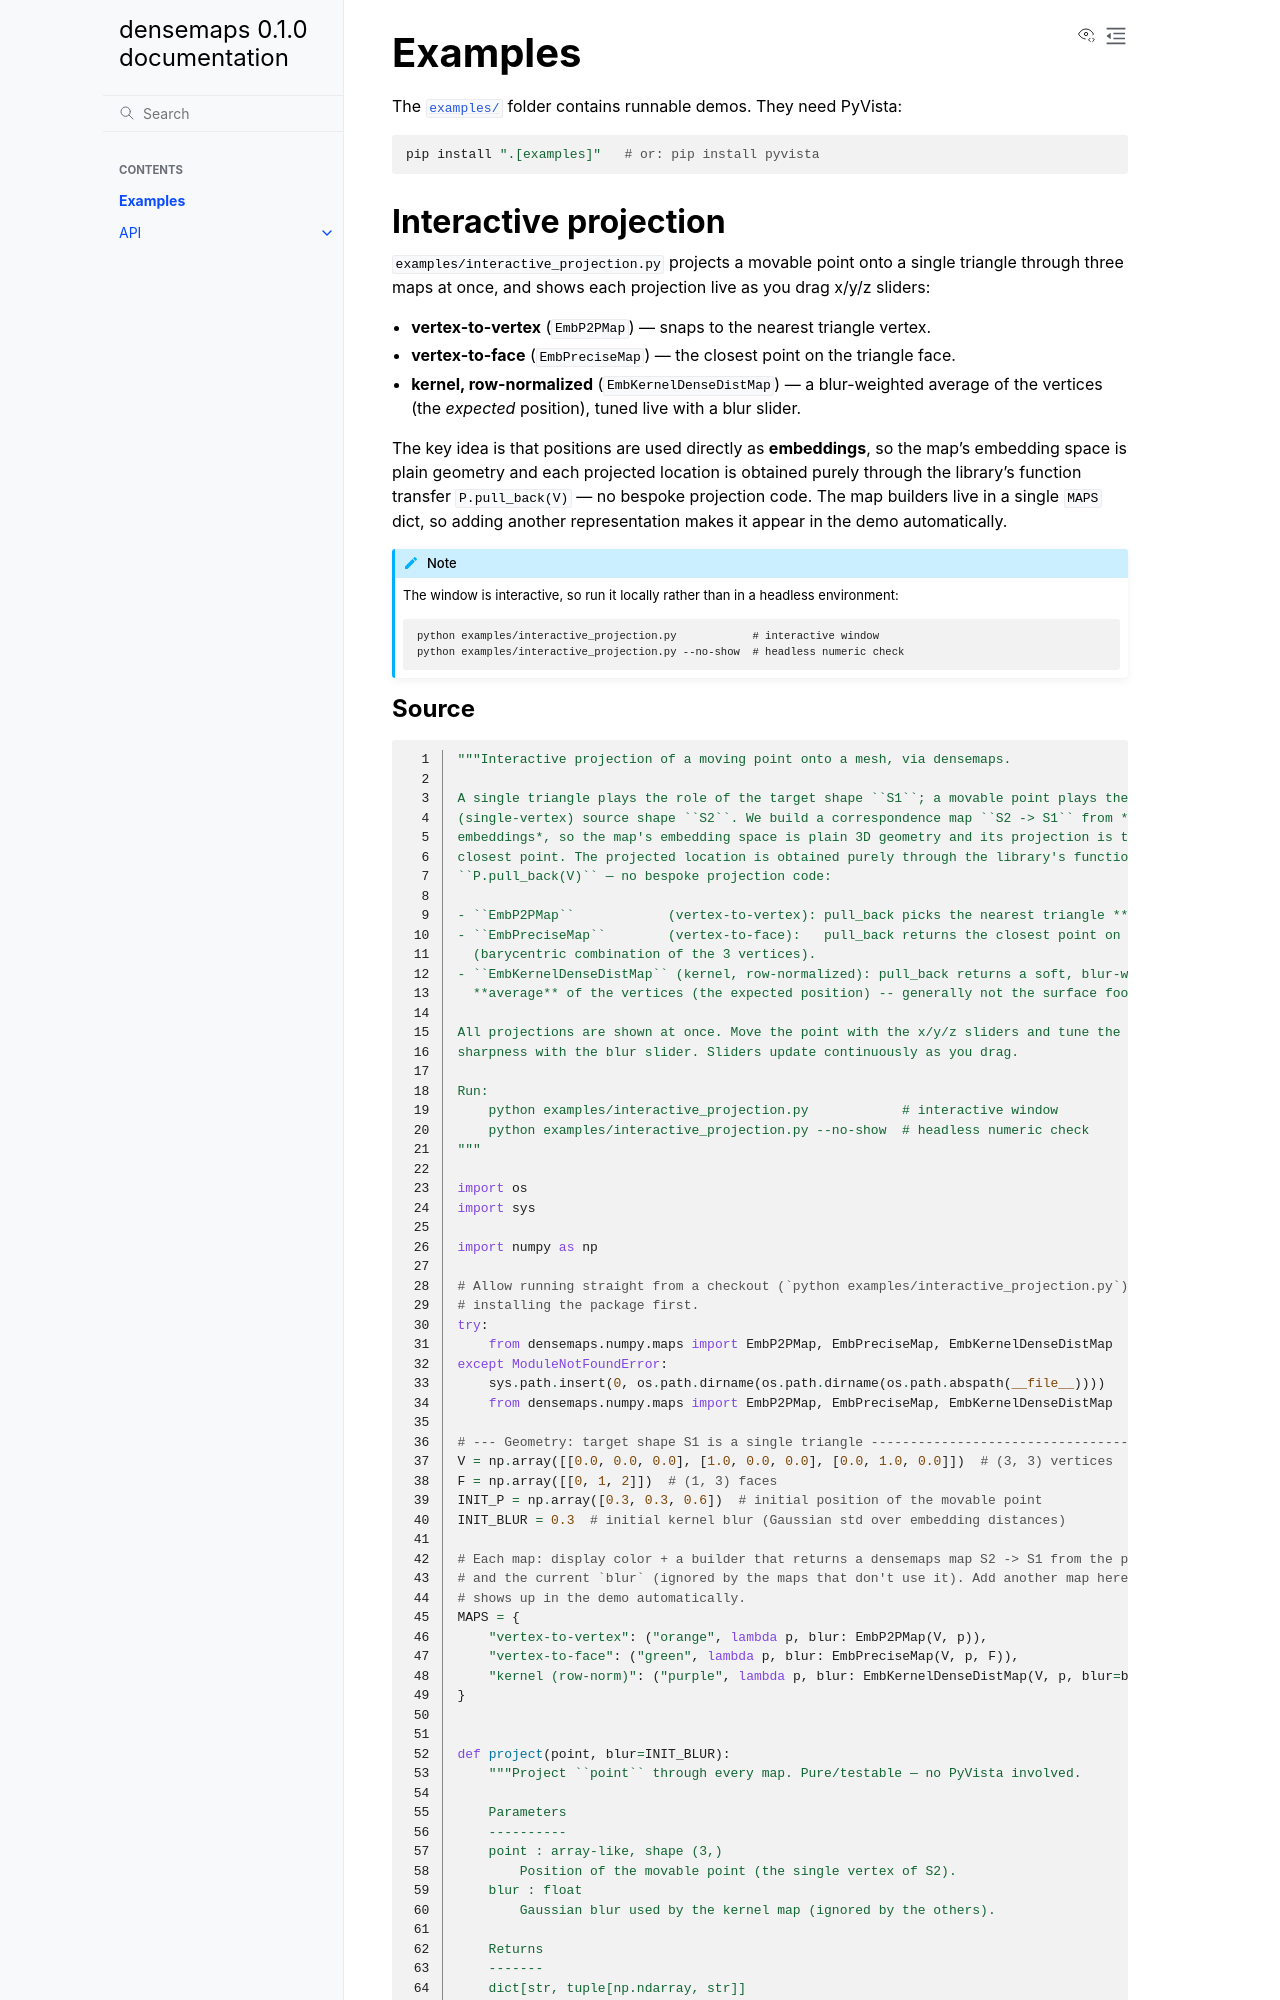

repository: PeterZs/ScalableDenseMaps · page: examples.html · generator: sphinx

# Examples

The [`examples/`](https://github.com/RobinMagnet/ScalableDenseMaps/tree/master/examples) folder
contains runnable demos. They need PyVista:

```bash
pip install ".[examples]"   # or: pip install pyvista
```
